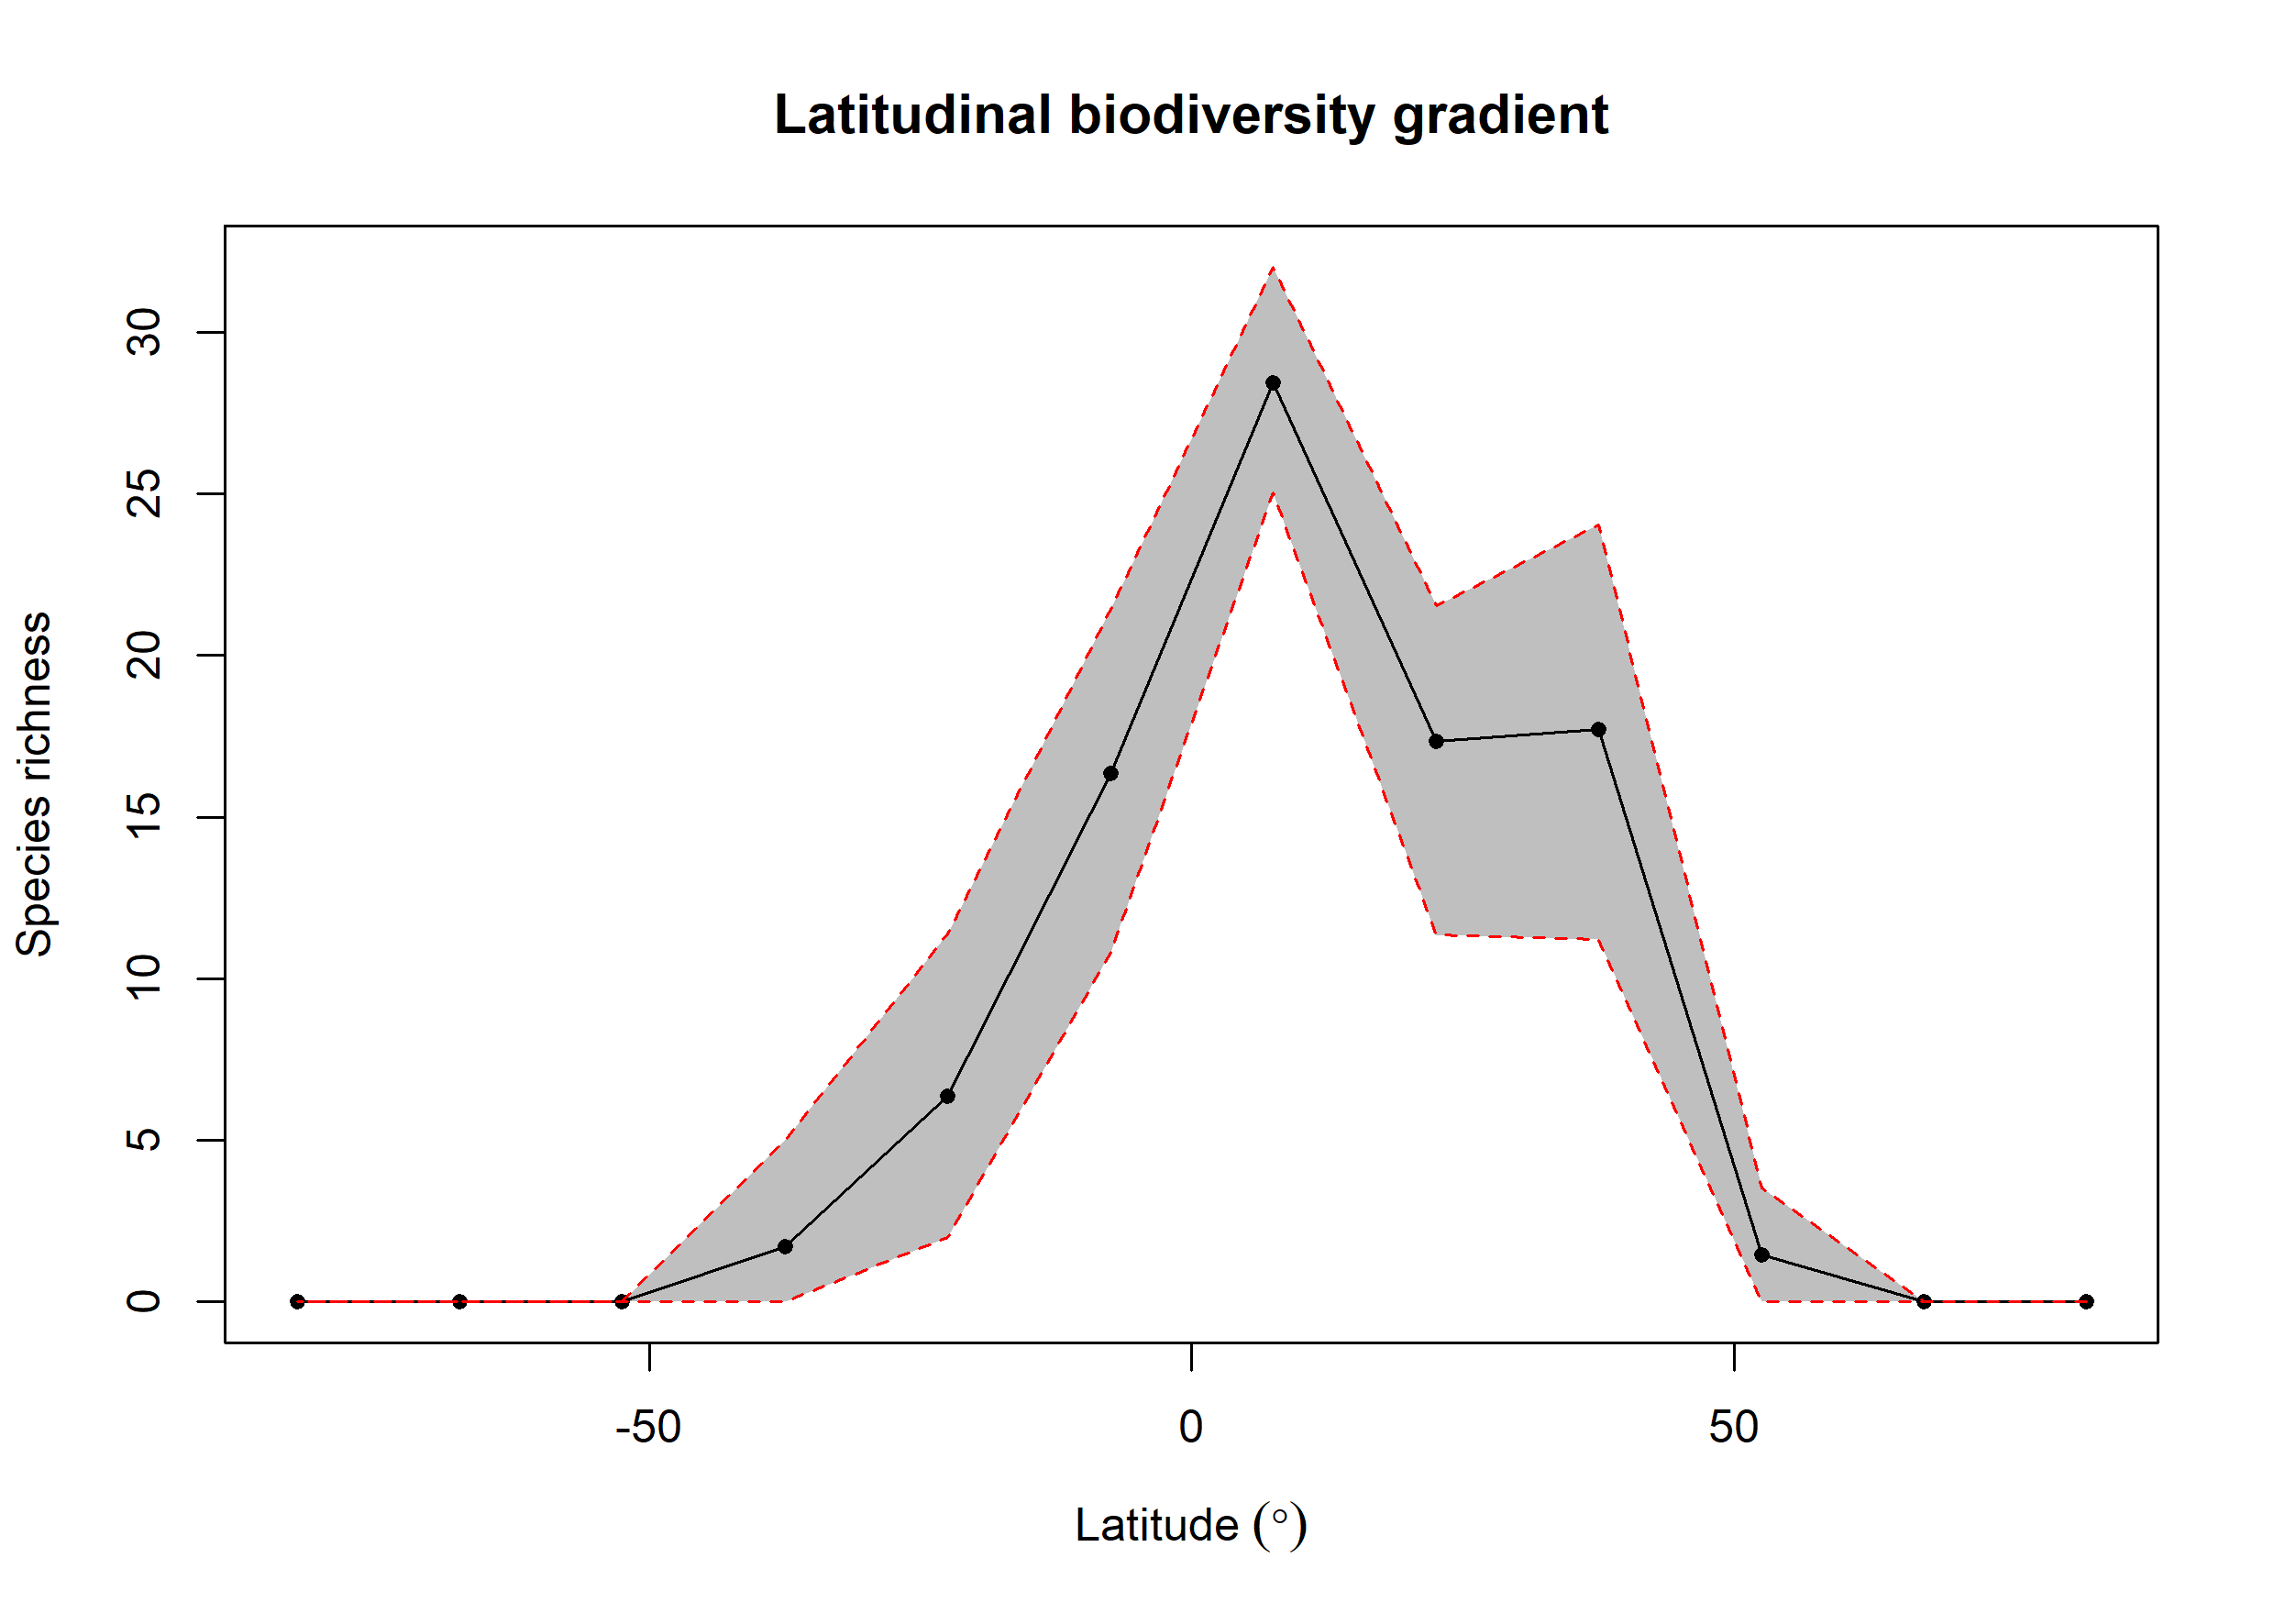

The file beside this chart, header and first rows:
bin, max, min, mid, hemisphere, mean_richness, CI.Lower, CI.Upper
1, 90, 75, 82.5, N, NA, NA, NA
2, 75, 60, 67.5, N, NA, NA, NA
3, 60, 45, 52.5, N, 1.46, 0, 3.525
4, 45, 30, 37.5, N, 17.71, 11.2, 24.05
5, 30, 15, 22.5, N, 17.33, 11.34, 21.54
6, 15, 0, 7.5, N, 28.43, 25.02, 32.01
7, 0, -15, -7.5, S, 16.36, 10.82, 21.42
8, -15, -30, -22.5, S, 6.358, 2, 11.39
9, -30, -45, -37.5, S, 1.71, 0, 5
10, -45, -60, -52.5, S, NA, NA, NA
11, -60, -75, -67.5, S, NA, NA, NA
12, -75, -90, -82.5, S, NA, NA, NA
